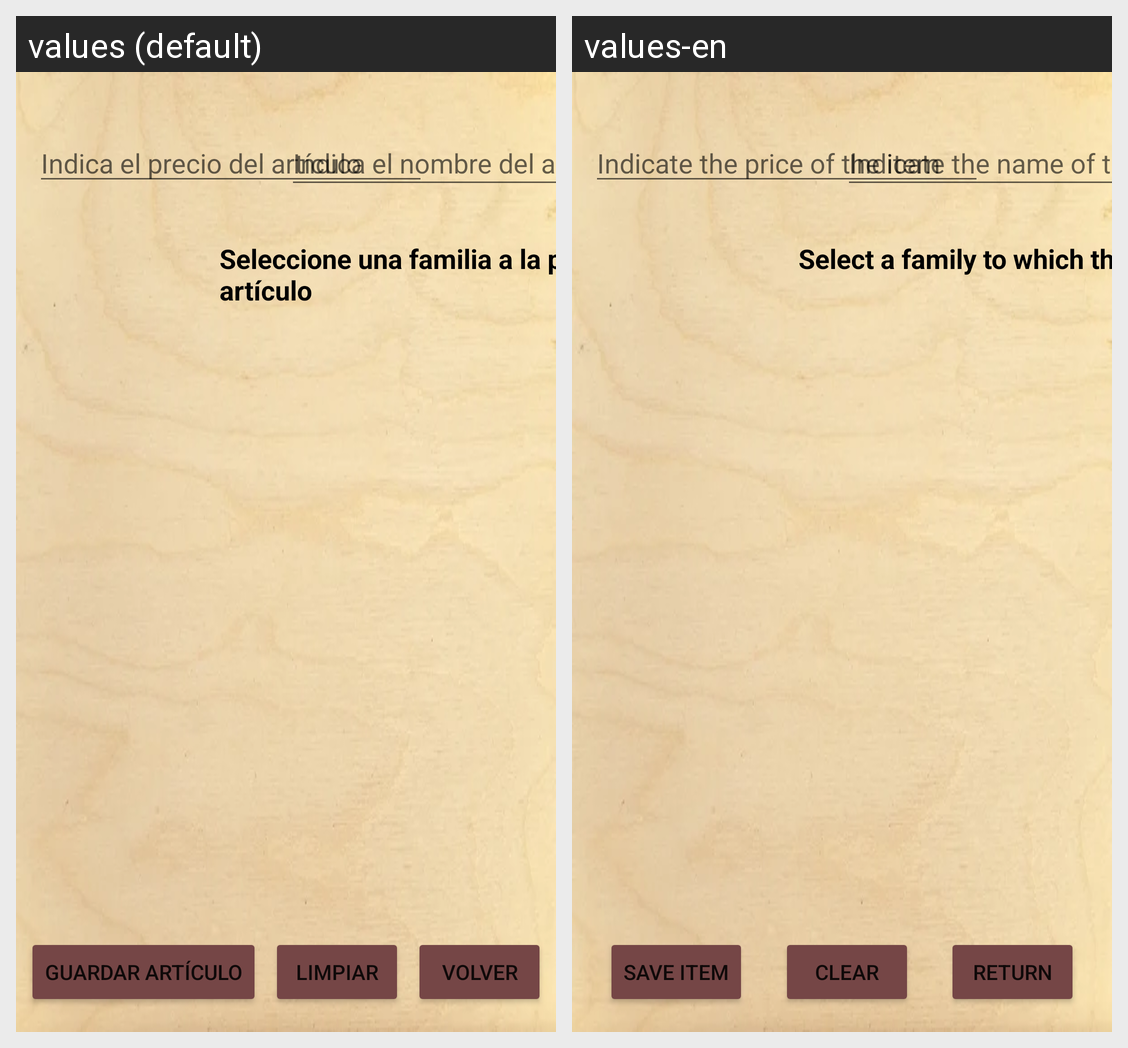

The same Android screen rendered under two of its app's locales, left to right. List the strings drawn on it with the default value and each locale's translation.
Android screen res/layout/activity_crear_articulos.xml rendered under 2 locales, left to right: values (default), values-en. Device: Nexus 5 (rendered at 1080×1920; each locale shown at half size, 540×960, under a caption strip naming it); theme Theme.AppBar.
Strings drawn on this screen, with the default value and each locale's value (text and hints the layout hard-codes, and strings that could not be matched under every locale, appear in the picture but are not listed):

edt_nombre_articulo
  values: Indica el nombre del artículo
  values-en: Indicate the name of the item

btn_guardar_articulo
  values: Guardar Artículo
  values-en: Save item

btn_volver
  values: Volver
  values-en: Return

btn_limpiar_familia
  values: Limpiar
  values-en: Clear

selecciona_familia_para_articulo
  values: Seleccione una familia a la pertecene el artículo
  values-en: Select a family to which the item belongs

edt_precio_articulo
  values: Indica el precio del artículo
  values-en: Indicate the price of the item
